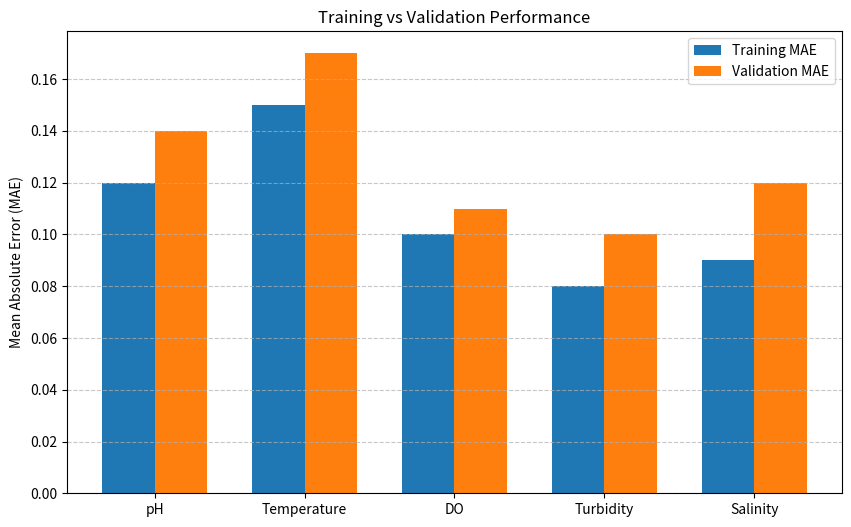

Reproduce this figure in Python.
import matplotlib.pyplot as plt
import numpy as np

# --- Replace these lists with your actual metrics from your project ---
targets = ['pH', 'Temperature', 'DO', 'Turbidity', 'Salinity']

# Example MAE values (replace with your project's actual MAE values)
train_mae = [0.12, 0.15, 0.10, 0.08, 0.09]
val_mae   = [0.14, 0.17, 0.11, 0.10, 0.12]

# X positions for the bars
x = np.arange(len(targets))
width = 0.35

# Create the bar chart
plt.figure(figsize=(10,6))
plt.bar(x - width/2, train_mae, width, label='Training MAE', color='#1f77b4')
plt.bar(x + width/2, val_mae, width, label='Validation MAE', color='#ff7f0e')

plt.xticks(x, targets)
plt.ylabel('Mean Absolute Error (MAE)')
plt.title('Training vs Validation Performance')
plt.legend()
plt.grid(axis='y', linestyle='--', alpha=0.7)

# Save the figure directly as an image for thesis
plt.savefig('Training_Validation_Performance.png', dpi=300, bbox_inches='tight')
plt.show()
